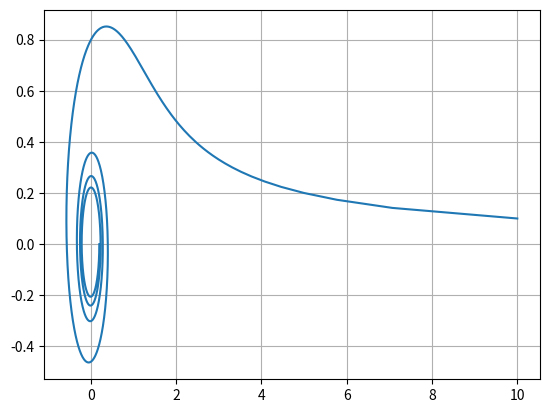

This figure's Python source:
import matplotlib.pyplot as plt
import numpy as np

phi = np.arange(0.01, 8 * np.pi, 0.01 )
r = 1 / phi**0.5

x = r * np.cos(phi)
y = r * np.sin(phi)
plt.plot(x, y)
plt.grid()
plt.savefig('jesl.png')